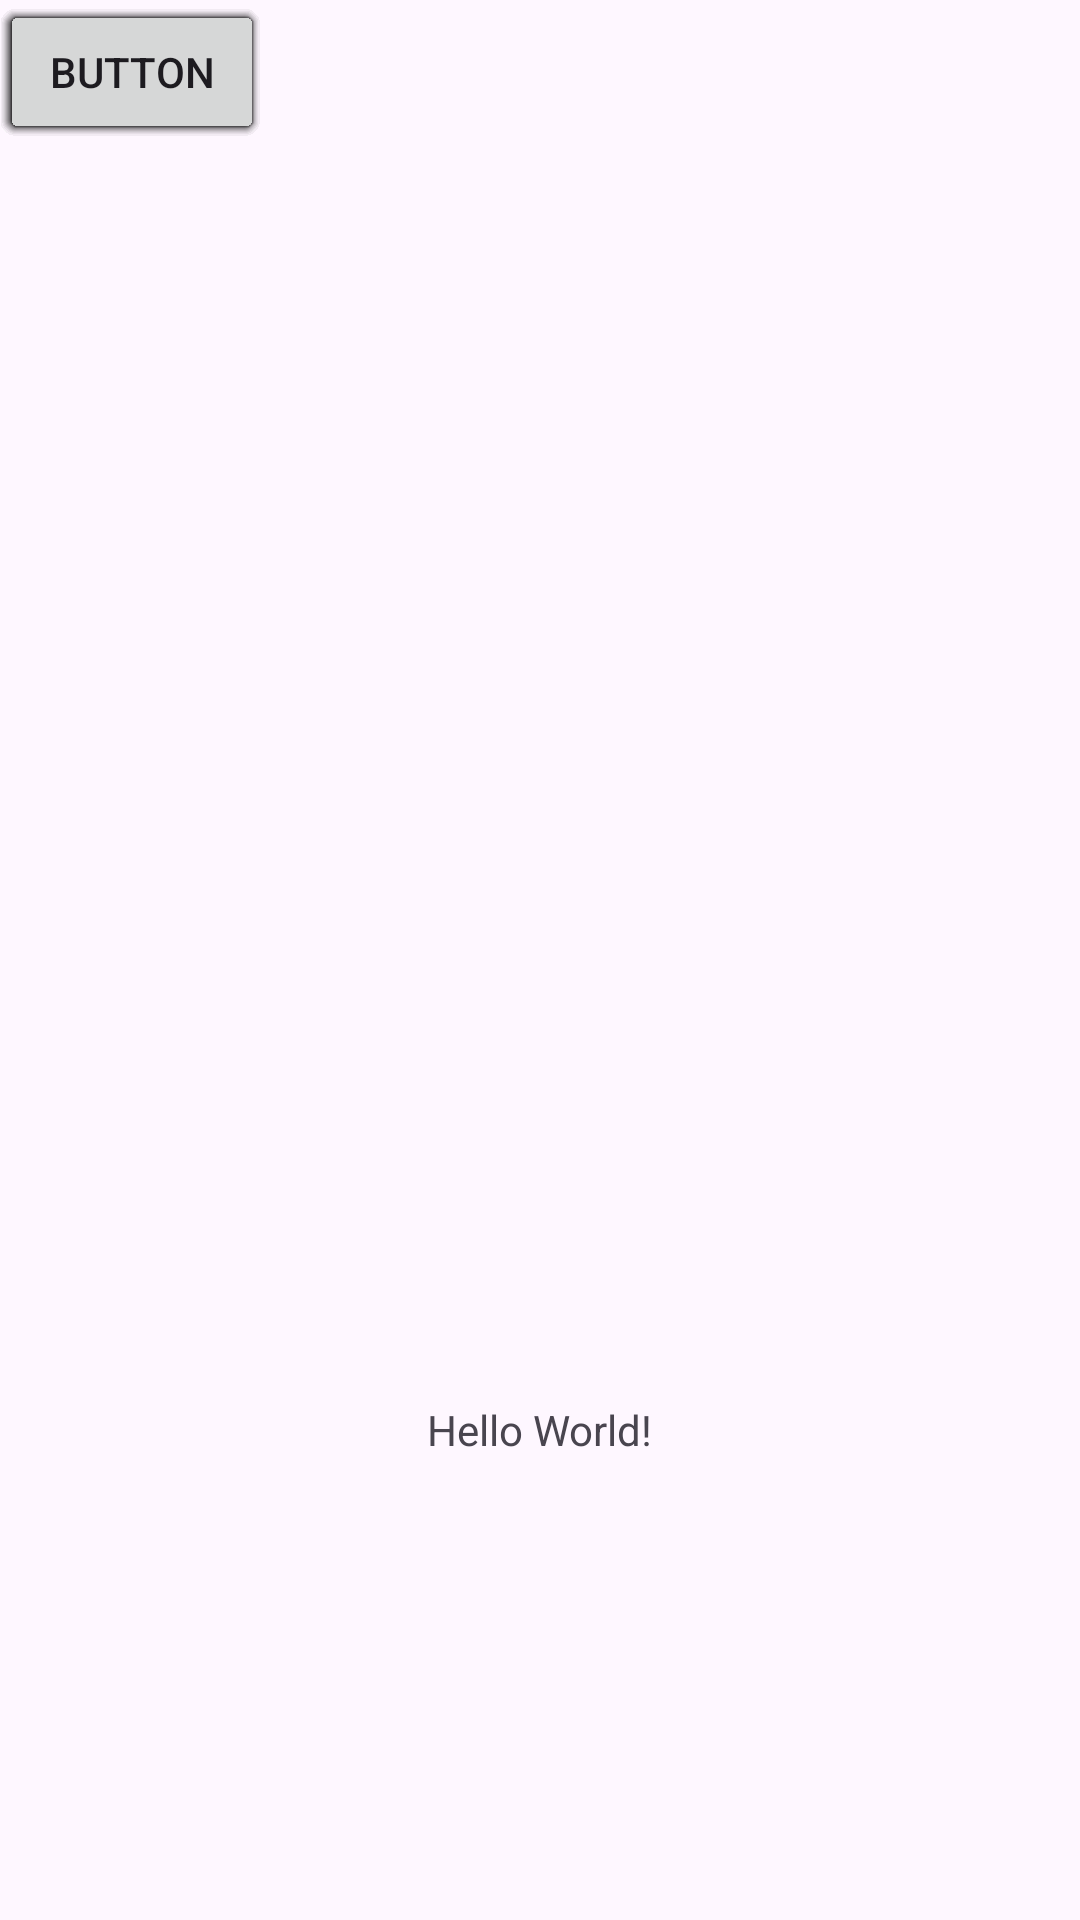

Produce the Android XML layout that renders to this screen, including the resource entries it uses.
<!-- AndroidManifest.xml: application theme Theme.NoasProject -->
<!-- res/layout/activity_main.xml -->
<?xml version="1.0" encoding="utf-8"?>
<androidx.constraintlayout.widget.ConstraintLayout xmlns:android="http://schemas.android.com/apk/res/android"
    xmlns:app="http://schemas.android.com/apk/res-auto"
    xmlns:tools="http://schemas.android.com/tools"
    android:layout_width="match_parent"
    android:layout_height="match_parent"
    tools:context=".MainActivity"
    tools:visibility="visible">

    <TextView
        android:layout_width="wrap_content"
        android:layout_height="wrap_content"
        android:text="Hello World!"
        app:layout_constraintBottom_toBottomOf="parent"
        app:layout_constraintEnd_toEndOf="parent"
        app:layout_constraintStart_toStartOf="parent"
        app:layout_constraintTop_toTopOf="parent"
        app:layout_constraintVertical_bias="0.752" />

    <Button
        android:id="@+id/button"
        android:layout_width="wrap_content"
        android:layout_height="wrap_content"
        android:text="Button"
        tools:layout_editor_absoluteX="32dp"
        tools:layout_editor_absoluteY="53dp" />

    <Button
        android:id="@+id/button2"
        android:layout_width="wrap_content"
        android:layout_height="wrap_content"
        android:text="Button"
        tools:layout_editor_absoluteX="142dp"
        tools:layout_editor_absoluteY="53dp" />

    <Button
        android:id="@+id/button3"
        android:layout_width="0dp"
        android:layout_height="wrap_content"
        android:text="Burger"
        app:strokeColor="#BC134D"
        tools:layout_editor_absoluteX="257dp"
        tools:layout_editor_absoluteY="53dp" />

    <Button
        android:id="@+id/button4"
        android:layout_width="wrap_content"
        android:layout_height="wrap_content"
        android:text="Button"
        tools:layout_editor_absoluteX="32dp"
        tools:layout_editor_absoluteY="130dp" />

    <Button
        android:id="@+id/button5"
        android:layout_width="wrap_content"
        android:layout_height="wrap_content"
        android:text="Button"
        tools:layout_editor_absoluteX="142dp"
        tools:layout_editor_absoluteY="130dp" />

    <Button
        android:id="@+id/button6"
        android:layout_width="wrap_content"
        android:layout_height="wrap_content"
        android:text="Button"
        tools:layout_editor_absoluteX="257dp"
        tools:layout_editor_absoluteY="130dp" />

    <Button
        android:id="@+id/button7"
        android:layout_width="wrap_content"
        android:layout_height="wrap_content"
        android:text="Button"
        tools:layout_editor_absoluteX="32dp"
        tools:layout_editor_absoluteY="206dp" />

    <Button
        android:id="@+id/button8"
        android:layout_width="wrap_content"
        android:layout_height="wrap_content"
        android:text="Button"
        tools:layout_editor_absoluteX="142dp"
        tools:layout_editor_absoluteY="206dp" />

    <Button
        android:id="@+id/button9"
        android:layout_width="wrap_content"
        android:layout_height="wrap_content"
        android:text="Button"
        tools:layout_editor_absoluteX="257dp"
        tools:layout_editor_absoluteY="206dp" />

    <Button
        android:id="@+id/button10"
        android:layout_width="wrap_content"
        android:layout_height="wrap_content"
        android:text="Button"
        tools:layout_editor_absoluteX="32dp"
        tools:layout_editor_absoluteY="276dp" />

    <Button
        android:id="@+id/button11"
        android:layout_width="wrap_content"
        android:layout_height="wrap_content"
        android:text="Button"
        tools:layout_editor_absoluteX="142dp"
        tools:layout_editor_absoluteY="276dp" />

    <Button
        android:id="@+id/button12"
        android:layout_width="wrap_content"
        android:layout_height="wrap_content"
        android:text="Button"
        tools:layout_editor_absoluteX="258dp"
        tools:layout_editor_absoluteY="270dp" />

</androidx.constraintlayout.widget.ConstraintLayout>
<!-- resources referenced by this layout -->
<resources>
  <style name="Theme.NoasProject" parent="Base.Theme.NoasProject" />
  <style name="Base.Theme.NoasProject" parent="Theme.Material3.DayNight.NoActionBar">
          
          
      </style>
</resources>
